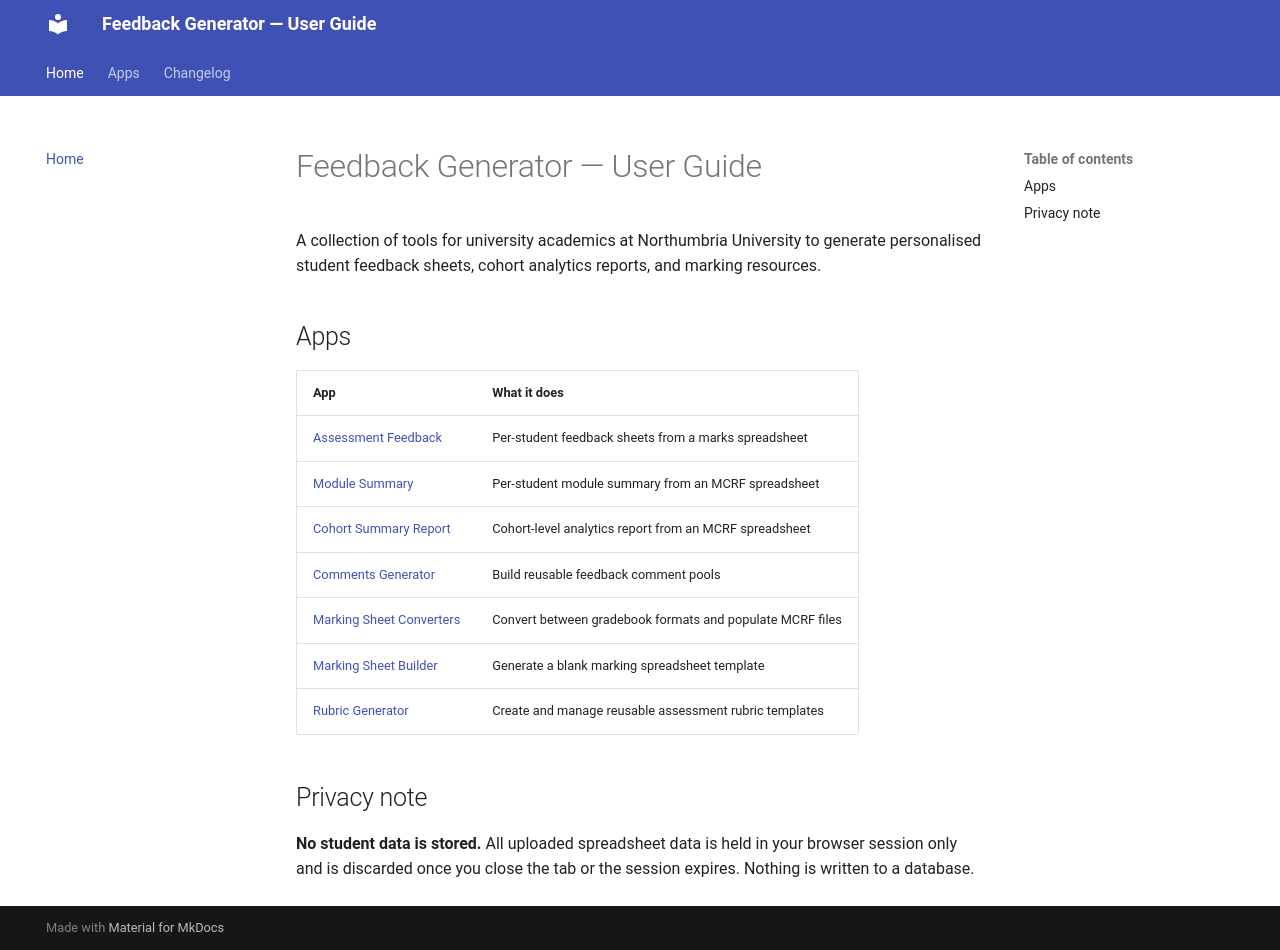

repository: mblacklock/feedback_dl · page: index.html · generator: mkdocs

# Feedback Generator — User Guide

A collection of tools for university academics at Northumbria University to generate
personalised student feedback sheets, cohort analytics reports, and marking resources.

## Apps

| App | What it does |
|-----|-------------|
| [Assessment Feedback](assessment_feedback.md) | Per-student feedback sheets from a marks spreadsheet |
| [Module Summary](module_summary.md) | Per-student module summary from an MCRF spreadsheet |
| [Cohort Summary Report](cohort_report.md) | Cohort-level analytics report from an MCRF spreadsheet |
| [Comments Generator](comments_generator.md) | Build reusable feedback comment pools |
| [Marking Sheet Converters](marking_converters.md) | Convert between gradebook formats and populate MCRF files |
| [Marking Sheet Builder](marking_sheet_builder.md) | Generate a blank marking spreadsheet template |
| [Rubric Generator](rubric_generator.md) | Create and manage reusable assessment rubric templates |

## Privacy note

**No student data is stored.** All uploaded spreadsheet data is held in your browser session
only and is discarded once you close the tab or the session expires. Nothing is written to a
database.
